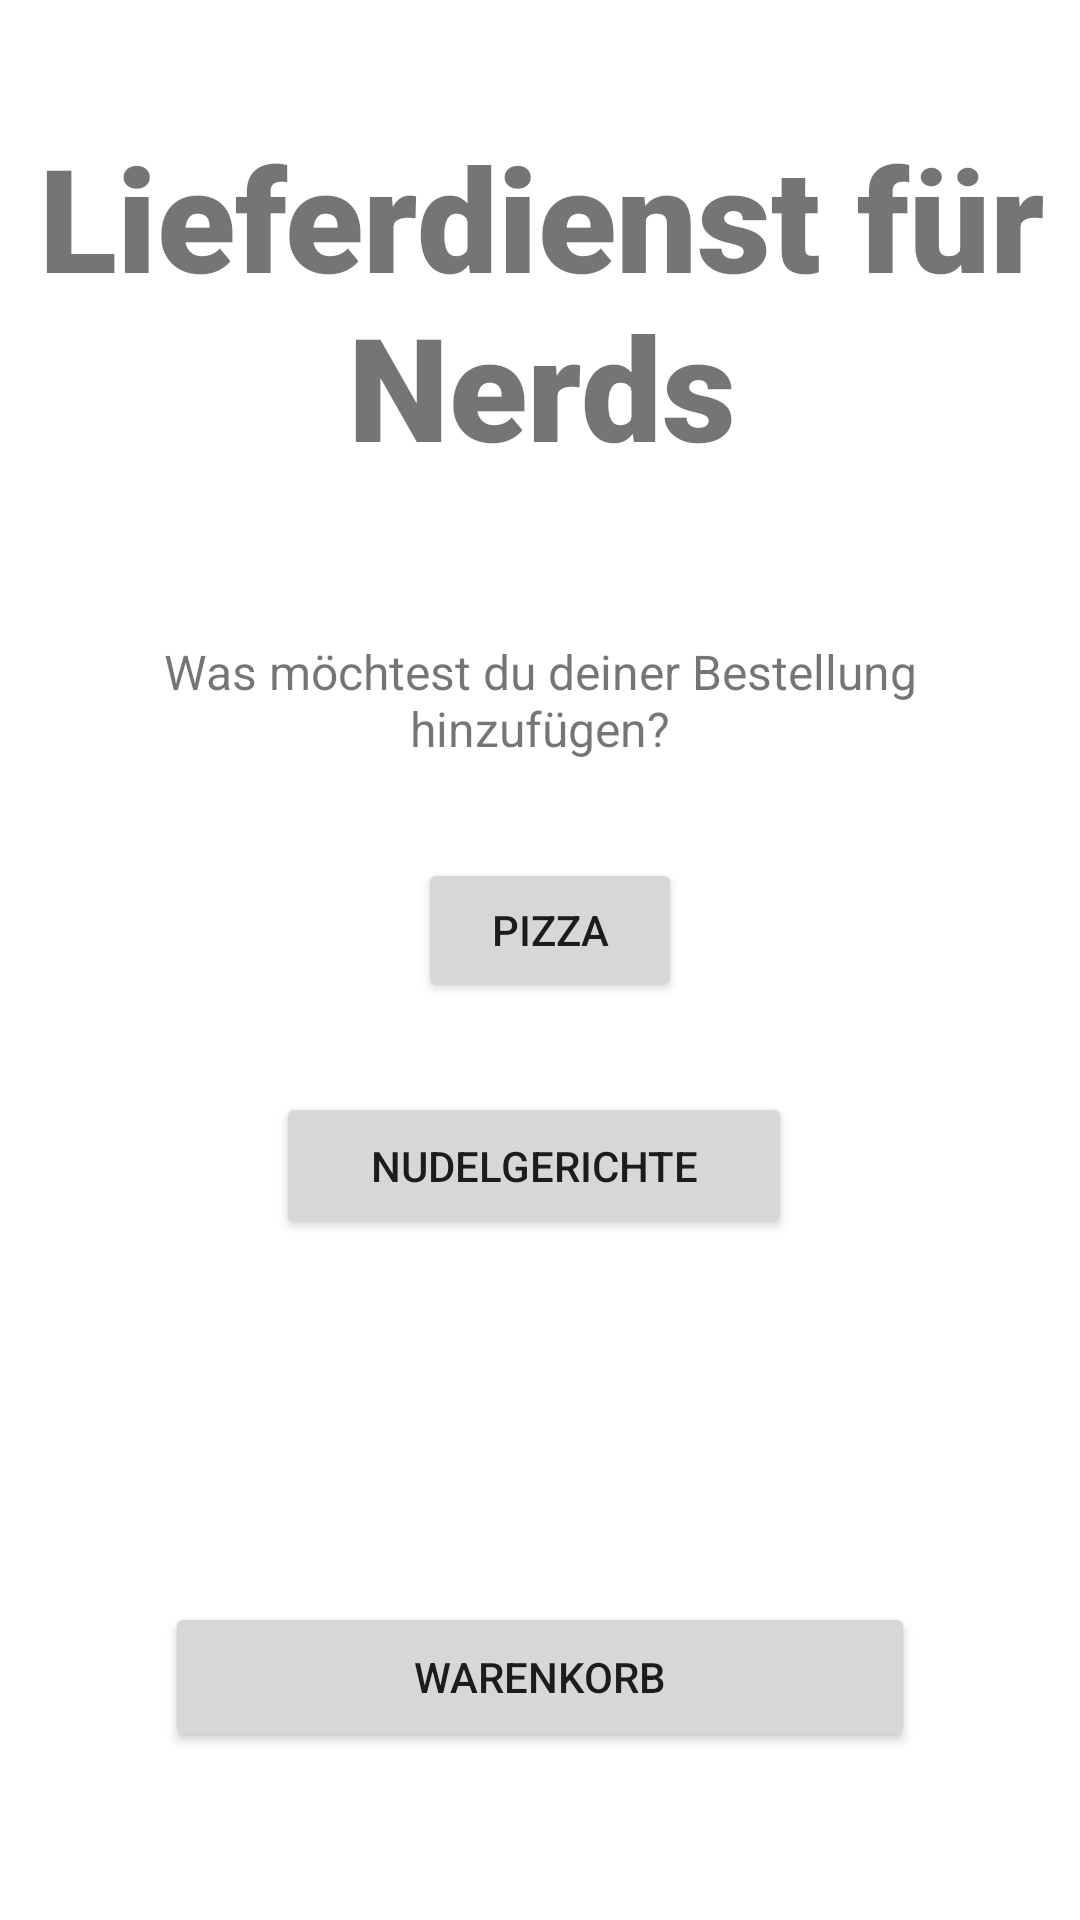

Produce the Android XML layout that renders to this screen, including the resource entries it uses.
<!-- AndroidManifest.xml: application theme Theme.NerdLieferdienst -->
<!-- res/layout/activity_main.xml -->
<?xml version="1.0" encoding="utf-8"?>
<androidx.constraintlayout.widget.ConstraintLayout xmlns:android="http://schemas.android.com/apk/res/android"
    xmlns:app="http://schemas.android.com/apk/res-auto"
    xmlns:tools="http://schemas.android.com/tools"
    android:layout_width="match_parent"
    android:layout_height="match_parent"
    tools:context=".MainActivity">

    <TextView
        android:id="@+id/appTitleText"
        android:layout_width="383dp"
        android:layout_height="133dp"
        android:layout_marginTop="40dp"
        android:fontFamily="sans-serif-black"
        android:text="@string/app_title"
        android:textAlignment="center"
        android:textSize="48sp"
        app:layout_constraintEnd_toEndOf="parent"
        app:layout_constraintStart_toStartOf="parent"
        app:layout_constraintTop_toTopOf="parent" />

    <Button
        android:id="@+id/pizzaButton"
        android:layout_width="wrap_content"
        android:layout_height="wrap_content"
        android:layout_marginStart="158dp"
        android:layout_marginTop="30dp"
        android:layout_marginEnd="158dp"
        android:text="@string/pizza"
        app:cornerRadius="10dp"
        app:layout_constraintEnd_toEndOf="parent"
        app:layout_constraintHorizontal_bias="0.428"
        app:layout_constraintStart_toStartOf="parent"
        app:layout_constraintTop_toBottomOf="@+id/addToOrderText" />

    <Button
        android:id="@+id/noodlesButton"
        android:layout_width="172dp"
        android:layout_height="49dp"
        android:layout_marginStart="158dp"
        android:layout_marginTop="30dp"
        android:layout_marginEnd="158dp"
        android:text="@string/nudelgerichte"
        app:cornerRadius="10dp"
        app:layout_constraintEnd_toEndOf="parent"
        app:layout_constraintHorizontal_bias="0.516"
        app:layout_constraintStart_toStartOf="parent"
        app:layout_constraintTop_toBottomOf="@+id/pizzaButton" />

    <TextView
        android:id="@+id/addToOrderText"
        android:layout_width="271dp"
        android:layout_height="43dp"
        android:layout_marginTop="40dp"
        android:text="@string/was_m_chtest_du_deiner_bestellung_hinzuf_gen"
        android:textAlignment="center"
        android:textSize="16sp"
        app:layout_constraintEnd_toEndOf="parent"
        app:layout_constraintStart_toStartOf="parent"
        app:layout_constraintTop_toBottomOf="@+id/appTitleText" />

    <Button
        android:id="@+id/goToBasketButton"
        android:layout_width="250dp"
        android:layout_height="50dp"
        android:layout_marginBottom="56dp"
        android:text="@string/warenkorb"
        app:cornerRadius="10dp"
        app:icon="@drawable/ic_baseline_shopping_basket_24"
        app:iconGravity="textEnd"
        app:layout_constraintBottom_toBottomOf="parent"
        app:layout_constraintEnd_toEndOf="parent"
        app:layout_constraintStart_toStartOf="parent" />
</androidx.constraintlayout.widget.ConstraintLayout>
<!-- resources referenced by this layout -->
<resources>
  <string name="app_title">Lieferdienst für Nerds</string>
  <string name="nudelgerichte">Nudelgerichte</string>
  <string name="pizza">Pizza</string>
  <string name="warenkorb">Warenkorb</string>
  <string name="was_m_chtest_du_deiner_bestellung_hinzuf_gen">Was möchtest du deiner Bestellung hinzufügen?</string>
  <style name="Theme.NerdLieferdienst" parent="Theme.MaterialComponents.DayNight.DarkActionBar">
          
          <item name="colorPrimary">@color/purple_500</item>
          <item name="colorPrimaryVariant">@color/purple_700</item>
          <item name="colorOnPrimary">@color/white</item>
          
          <item name="colorSecondary">@color/teal_200</item>
          <item name="colorSecondaryVariant">@color/teal_700</item>
          <item name="colorOnSecondary">@color/black</item>
          
          <item name="android:statusBarColor" tools:targetApi="l">?attr/colorPrimaryVariant</item>
          
      </style>
  <color name="purple_500">#FF6200EE</color>
  <color name="purple_700">#FF3700B3</color>
  <color name="white">#FFFFFFFF</color>
  <color name="teal_200">#FF03DAC5</color>
  <color name="teal_700">#FF018786</color>
  <color name="black">#FF000000</color>
</resources>
